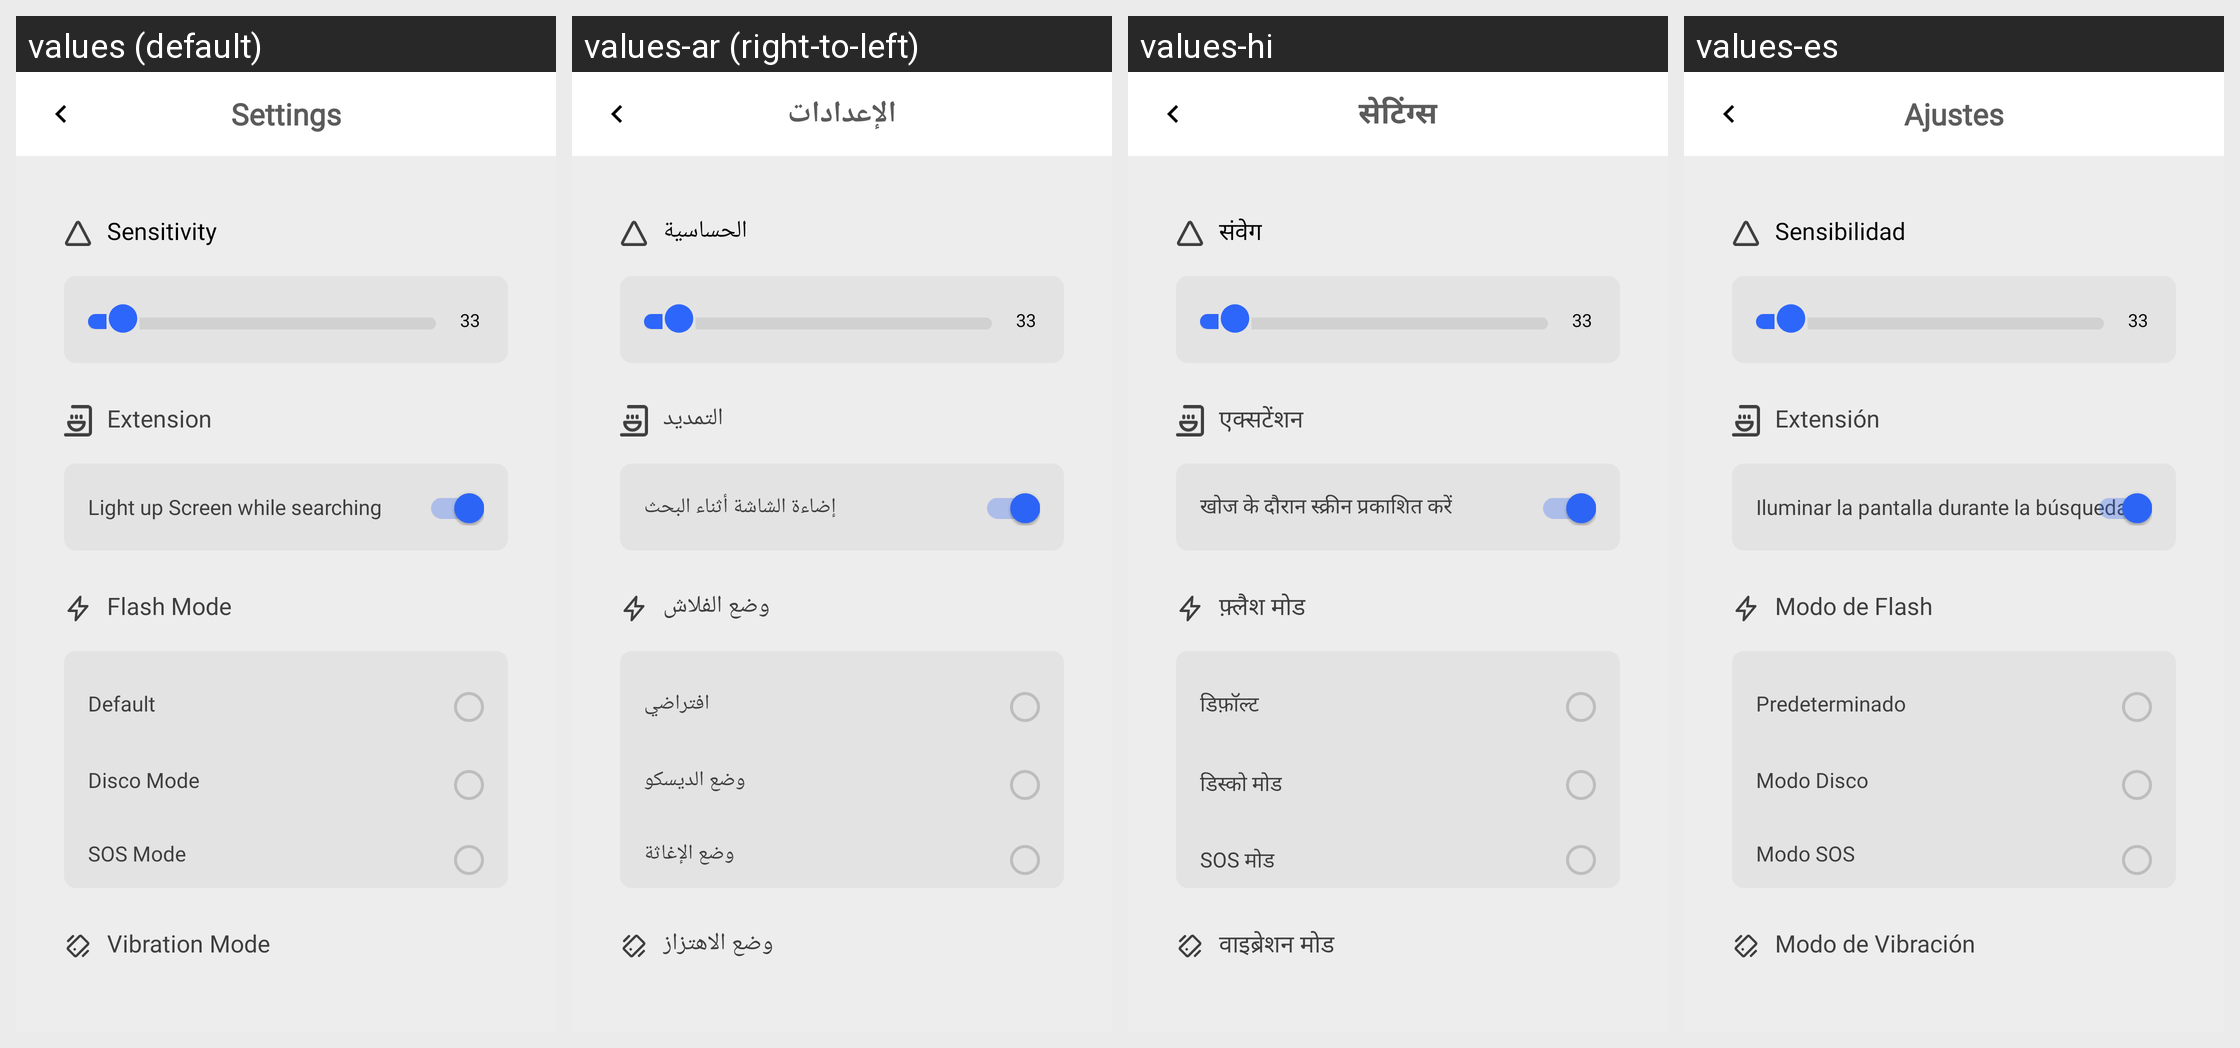

Strings drawn on this Android screen and how each of the app's shown locales translates them:
Android screen res/layout/activity_setting.xml rendered under 4 locales, left to right: values (default), values-ar (right-to-left), values-hi, values-es. Device: Nexus 5 (rendered at 1080×1920; each locale shown at half size, 540×960, under a caption strip naming it); theme Theme.FlashLightOn.
Strings drawn on this screen, with the default value and each locale's value (text and hints the layout hard-codes, and strings that could not be matched under every locale, appear in the picture but are not listed):

settings
  values: Settings
  values-ar: الإعدادات
  values-hi: सेटिंग्स
  values-es: Ajustes

sensitivity
  values: Sensitivity
  values-ar: الحساسية
  values-hi: संवेग
  values-es: Sensibilidad

extension
  values: Extension
  values-ar: التمديد
  values-hi: एक्सटेंशन
  values-es: Extensión

light_up_screen_while_searching
  values: Light up Screen while searching
  values-ar: إضاءة الشاشة أثناء البحث
  values-hi: खोज के दौरान स्क्रीन प्रकाशित करें
  values-es: Iluminar la pantalla durante la búsqueda

flash_mode
  values: Flash Mode
  values-ar: وضع الفلاش
  values-hi: फ़्लैश मोड
  values-es: Modo de Flash

ddefault
  values: Default
  values-ar: افتراضي
  values-hi: डिफ़ॉल्ट
  values-es: Predeterminado

disco_mode
  values: Disco Mode
  values-ar: وضع الديسكو
  values-hi: डिस्को मोड
  values-es: Modo Disco

sosmode
  values: SOS Mode
  values-ar: وضع الإغاثة
  values-hi: SOS मोड
  values-es: Modo SOS

vibration_mode
  values: Vibration Mode
  values-ar: وضع الاهتزاز
  values-hi: वाइब्रेशन मोड
  values-es: Modo de Vibración
